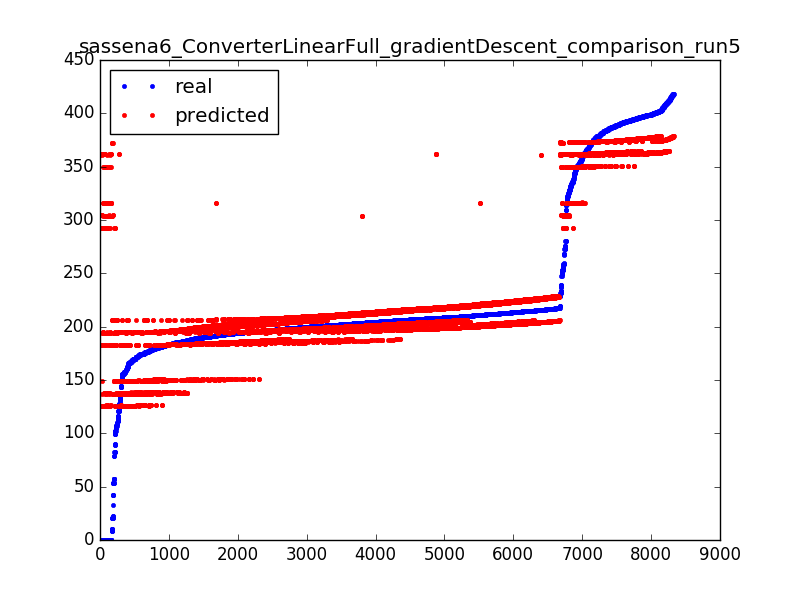

Source data for this figure (header and first rows):
205.24, 215.056162104354
199.1, 208.9
193.4, 184.2
88.6, 194.6
209.6, 206.2
213.2, 204.3
176.2, 195.1
331.5, 360.8
202.6, 199.8
215, 203.7
213.3, 204.4
197.5, 202.9
193.7, 184.4
174.8, 126.6
213.8, 202.4
399.5, 374
322.9, 304.9
214, 202.6
210.1, 199.6
209.4, 205.6
205.2, 200.5
329.1, 316.1
198.5, 197.3
395.1, 376.3
187.5, 150.1
205.6, 202.2
195.3, 183.9
183.9, 196.5
217.3, 227.7
412.4, 364.5
388.9, 363.8
211.3, 220.2
211.5, 220.4
196.3, 187.2
217.4, 227.8
216.2, 227.3
195.8, 205.2
215.1, 203.8
194.8, 186.3
204.8, 214.2
195.7, 205
199.8, 185.1
214.4, 225.6
211.3, 200.3
201.9, 199.3
196.6, 187.1
200.6, 198.9
181.1, 137.2
373.8, 362.2
196.9, 184.3
195.7, 195.2
187.9, 198.7
207.1, 197.6
400.1, 362.6
181.5, 126.9
209, 198.8
217.5, 227.9
217.4, 227.8
190.7, 194.1
395.7, 362
349.7, 361.9
... 8,265 more rows
